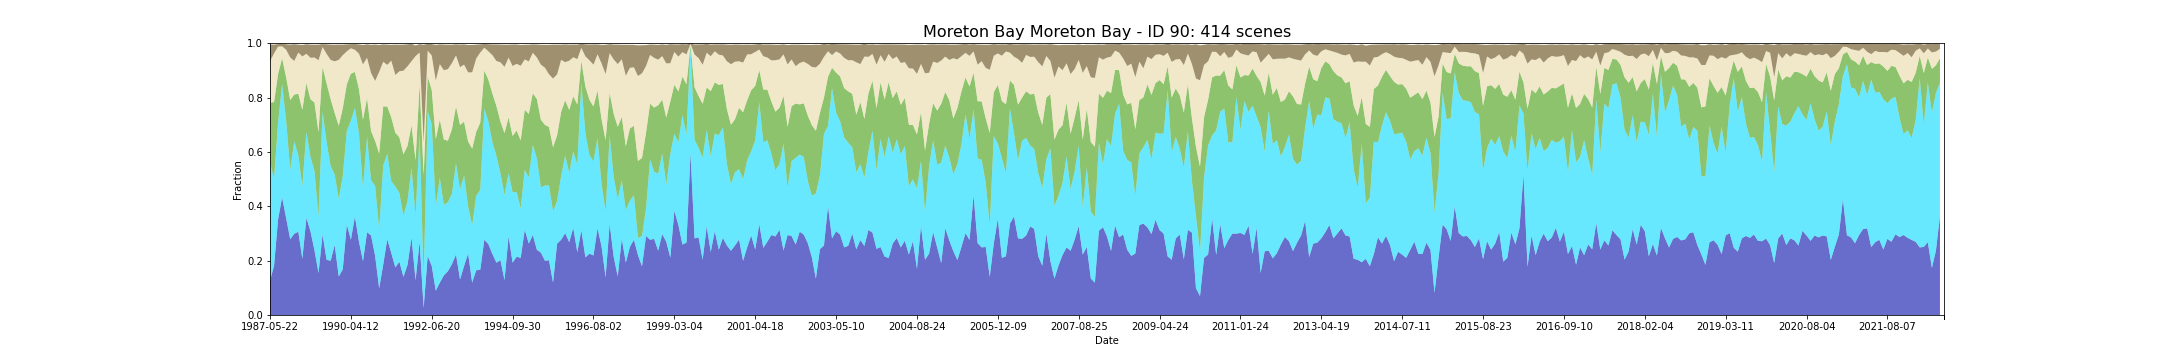

Source data for this figure (header and first rows):
feature_id, water, wet, bs, pv, npv, pc_missing, date, s3_csv_path, display_time
90, 0.1272, 0.4346, 0.0621, 0.2201, 0.1515, 0.008757, 1987-05-22T23:06:08Z, s3://dea-public-data-dev/projects/WIT/Ra…, 1987-05-22
90, 0.1804, 0.3222, 0.03187, 0.2804, 0.1796, 0.0, 1987-12-16T23:10:41Z, s3://dea-public-data-dev/projects/WIT/Ra…, 1987-12-16
90, 0.352, 0.3573, 0.009352, 0.1774, 0.101, 0.0, 1988-01-01T23:10:57Z, s3://dea-public-data-dev/projects/WIT/Ra…, 1988-01-01
90, 0.4326, 0.4168, 0.009825, 0.09546, 0.04354, 0.0, 1988-01-17T23:11:14Z, s3://dea-public-data-dev/projects/WIT/Ra…, 1988-01-17
90, 0.3555, 0.3573, 0.02026, 0.1613, 0.1019, 0.0, 1988-02-18T23:11:47Z, s3://dea-public-data-dev/projects/WIT/Ra…, 1988-02-18
90, 0.2784, 0.2564, 0.0472, 0.256, 0.1568, 0.04378, 1988-03-05T23:11:57Z, s3://dea-public-data-dev/projects/WIT/Ra…, 1988-03-05
90, 0.2989, 0.3402, 0.06156, 0.1721, 0.1236, 0.0683, 1988-04-06T23:12:12Z, s3://dea-public-data-dev/projects/WIT/Ra…, 1988-04-06
90, 0.3065, 0.282, 0.02914, 0.2253, 0.1519, 0.0, 1988-04-22T23:12:16Z, s3://dea-public-data-dev/projects/WIT/Ra…, 1988-04-22
90, 0.2067, 0.268, 0.04222, 0.2801, 0.1967, 0.0, 1988-05-24T23:12:34Z, s3://dea-public-data-dev/projects/WIT/Ra…, 1988-05-24
90, 0.3573, 0.317, 0.03511, 0.1788, 0.1081, 0.0, 1988-06-09T23:12:39Z, s3://dea-public-data-dev/projects/WIT/Ra…, 1988-06-09
90, 0.3082, 0.2732, 0.04835, 0.2126, 0.1524, 0.0, 1988-08-28T23:12:54Z, s3://dea-public-data-dev/projects/WIT/Ra…, 1988-08-28
90, 0.2382, 0.2925, 0.04709, 0.2509, 0.1657, 0.0, 1988-09-29T23:12:45Z, s3://dea-public-data-dev/projects/WIT/Ra…, 1988-09-29
90, 0.1547, 0.2086, 0.05732, 0.3091, 0.2651, 0.02627, 1988-12-02T23:12:39Z, s3://dea-public-data-dev/projects/WIT/Ra…, 1988-12-02
90, 0.296, 0.4518, 0.01047, 0.1656, 0.0727, 0.0, 1989-04-09T23:11:15Z, s3://dea-public-data-dev/projects/WIT/Ra…, 1989-04-09
90, 0.2032, 0.4326, 0.03503, 0.2159, 0.1092, 0.0, 1989-06-12T23:10:05Z, s3://dea-public-data-dev/projects/WIT/Ra…, 1989-06-12
90, 0.1996, 0.3485, 0.05625, 0.2459, 0.1445, 0.0, 1989-07-30T23:09:11Z, s3://dea-public-data-dev/projects/WIT/Ra…, 1989-07-30
90, 0.2574, 0.2592, 0.06096, 0.2264, 0.1903, 0.0, 1989-09-16T23:07:56Z, s3://dea-public-data-dev/projects/WIT/Ra…, 1989-09-16
90, 0.1419, 0.2855, 0.05606, 0.269, 0.2425, 0.0, 1989-10-18T23:07:04Z, s3://dea-public-data-dev/projects/WIT/Ra…, 1989-10-18
90, 0.1681, 0.3433, 0.03855, 0.2492, 0.1956, 0.0, 1989-11-03T23:06:47Z, s3://dea-public-data-dev/projects/WIT/Ra…, 1989-11-03
90, 0.3327, 0.345, 0.0258, 0.1713, 0.121, 0.0, 1990-03-11T23:02:46Z, s3://dea-public-data-dev/projects/WIT/Ra…, 1990-03-11
90, 0.2767, 0.4378, 0.01504, 0.1732, 0.09371, 0.0, 1990-04-12T23:02:18Z, s3://dea-public-data-dev/projects/WIT/Ra…, 1990-04-12
90, 0.3625, 0.3993, 0.02114, 0.1322, 0.0817, 0.0, 1990-05-30T23:02:17Z, s3://dea-public-data-dev/projects/WIT/Ra…, 1990-05-30
90, 0.2697, 0.3993, 0.03387, 0.1626, 0.1301, 0.0, 1990-06-15T23:02:16Z, s3://dea-public-data-dev/projects/WIT/Ra…, 1990-06-15
90, 0.1979, 0.2697, 0.07147, 0.2509, 0.2035, 0.0, 1990-07-01T23:02:16Z, s3://dea-public-data-dev/projects/WIT/Ra…, 1990-07-01
90, 0.3047, 0.352, 0.04933, 0.1418, 0.148, 0.0, 1990-08-02T23:02:07Z, s3://dea-public-data-dev/projects/WIT/Ra…, 1990-08-02
90, 0.2925, 0.2032, 0.1041, 0.1806, 0.2137, 0.0, 1990-09-03T23:01:57Z, s3://dea-public-data-dev/projects/WIT/Ra…, 1990-09-03
90, 0.2172, 0.2574, 0.1334, 0.166, 0.221, 0.0, 1990-10-05T23:01:40Z, s3://dea-public-data-dev/projects/WIT/Ra…, 1990-10-05
90, 0.09808, 0.2173, 0.09892, 0.2786, 0.3005, 0.08932, 1990-12-08T23:01:24Z, s3://dea-public-data-dev/projects/WIT/Ra…, 1990-12-08
90, 0.1856, 0.3643, 0.06378, 0.2179, 0.1642, 0.0, 1991-04-15T23:04:03Z, s3://dea-public-data-dev/projects/WIT/Ra…, 1991-04-15
90, 0.2785, 0.3152, 0.07462, 0.1731, 0.1533, 0.0, 1991-06-18T23:05:02Z, s3://dea-public-data-dev/projects/WIT/Ra…, 1991-06-18
90, 0.2277, 0.2644, 0.05809, 0.2348, 0.209, 0.0, 1991-07-20T23:05:31Z, s3://dea-public-data-dev/projects/WIT/Ra…, 1991-07-20
90, 0.1751, 0.2977, 0.1115, 0.1974, 0.2129, 0.0, 1991-08-21T23:05:42Z, s3://dea-public-data-dev/projects/WIT/Ra…, 1991-08-21
90, 0.1961, 0.2522, 0.09753, 0.2053, 0.2432, 0.0, 1991-09-06T23:05:56Z, s3://dea-public-data-dev/projects/WIT/Ra…, 1991-09-06
90, 0.1401, 0.2259, 0.09578, 0.2249, 0.308, 0.0, 1991-09-22T23:06:04Z, s3://dea-public-data-dev/projects/WIT/Ra…, 1991-09-22
90, 0.1839, 0.2347, 0.08089, 0.2035, 0.2929, 0.0, 1991-10-08T23:06:10Z, s3://dea-public-data-dev/projects/WIT/Ra…, 1991-10-08
90, 0.2852, 0.2563, 0.06381, 0.1559, 0.2366, 0.02977, 1991-11-25T23:06:25Z, s3://dea-public-data-dev/projects/WIT/Ra…, 1991-11-25
90, 0.1278, 0.2382, 0.03935, 0.2037, 0.3827, 0.0, 1992-01-28T23:06:27Z, s3://dea-public-data-dev/projects/WIT/Ra…, 1992-01-28
90, 0.2697, 0.3993, 0.03079, 0.1804, 0.1164, 0.0, 1992-04-17T23:06:04Z, s3://dea-public-data-dev/projects/WIT/Ra…, 1992-04-17
90, 0.02607, 0.1099, 0.3593, 0.3782, 0.1209, 0.05954, 1992-05-03T23:05:54Z, s3://dea-public-data-dev/projects/WIT/Ra…, 1992-05-03
90, 0.2172, 0.5324, 0.02471, 0.1275, 0.09578, 0.0, 1992-06-04T23:05:37Z, s3://dea-public-data-dev/projects/WIT/Ra…, 1992-06-04
90, 0.1804, 0.5219, 0.04207, 0.1259, 0.1264, 0.0, 1992-06-20T23:05:24Z, s3://dea-public-data-dev/projects/WIT/Ra…, 1992-06-20
90, 0.08932, 0.3117, 0.1307, 0.2464, 0.2157, 0.0, 1992-07-06T23:05:13Z, s3://dea-public-data-dev/projects/WIT/Ra…, 1992-07-06
90, 0.1191, 0.3853, 0.07273, 0.2141, 0.2045, 0.0, 1992-07-22T23:05:00Z, s3://dea-public-data-dev/projects/WIT/Ra…, 1992-07-22
90, 0.1456, 0.2593, 0.09421, 0.2404, 0.2552, 0.01401, 1992-09-08T23:04:19Z, s3://dea-public-data-dev/projects/WIT/Ra…, 1992-09-08
90, 0.1611, 0.2539, 0.08986, 0.2264, 0.2632, 0.0, 1992-10-10T23:03:38Z, s3://dea-public-data-dev/projects/WIT/Ra…, 1992-10-10
90, 0.1874, 0.2592, 0.06715, 0.2373, 0.2433, 0.0, 1992-11-27T23:03:11Z, s3://dea-public-data-dev/projects/WIT/Ra…, 1992-11-27
90, 0.2224, 0.3363, 0.04105, 0.2086, 0.1877, 0.0, 1993-03-19T23:04:17Z, s3://dea-public-data-dev/projects/WIT/Ra…, 1993-03-19
90, 0.1308, 0.3315, 0.08315, 0.2365, 0.213, 0.02277, 1993-05-22T23:04:37Z, s3://dea-public-data-dev/projects/WIT/Ra…, 1993-05-22
90, 0.1804, 0.3327, 0.07433, 0.198, 0.2101, 0.0, 1993-06-23T23:04:35Z, s3://dea-public-data-dev/projects/WIT/Ra…, 1993-06-23
90, 0.2259, 0.1734, 0.1008, 0.2391, 0.2543, 0.0, 1993-08-10T23:04:30Z, s3://dea-public-data-dev/projects/WIT/Ra…, 1993-08-10
90, 0.1191, 0.2119, 0.1008, 0.281, 0.2808, 0.0, 1993-09-11T23:04:28Z, s3://dea-public-data-dev/projects/WIT/Ra…, 1993-09-11
90, 0.1646, 0.2732, 0.05103, 0.2362, 0.2697, 0.0, 1994-01-01T23:03:43Z, s3://dea-public-data-dev/projects/WIT/Ra…, 1994-01-01
90, 0.1664, 0.2942, 0.03007, 0.2471, 0.258, 0.0, 1994-01-17T23:03:27Z, s3://dea-public-data-dev/projects/WIT/Ra…, 1994-01-17
90, 0.2767, 0.4816, 0.01373, 0.1408, 0.08436, 0.0, 1994-05-09T23:01:44Z, s3://dea-public-data-dev/projects/WIT/Ra…, 1994-05-09
90, 0.2609, 0.4518, 0.02599, 0.1533, 0.1042, 0.0, 1994-06-10T23:01:08Z, s3://dea-public-data-dev/projects/WIT/Ra…, 1994-06-10
90, 0.2242, 0.4116, 0.03928, 0.1789, 0.1415, 0.0, 1994-07-12T23:00:19Z, s3://dea-public-data-dev/projects/WIT/Ra…, 1994-07-12
90, 0.1926, 0.3923, 0.06102, 0.1838, 0.1657, 0.0, 1994-07-28T22:59:52Z, s3://dea-public-data-dev/projects/WIT/Ra…, 1994-07-28
90, 0.2014, 0.3187, 0.06515, 0.1915, 0.2181, 0.0, 1994-08-13T22:59:28Z, s3://dea-public-data-dev/projects/WIT/Ra…, 1994-08-13
90, 0.1278, 0.3135, 0.08142, 0.2277, 0.244, 0.0, 1994-08-29T22:59:05Z, s3://dea-public-data-dev/projects/WIT/Ra…, 1994-08-29
90, 0.289, 0.2329, 0.04736, 0.2053, 0.22, 0.0, 1994-09-14T22:58:41Z, s3://dea-public-data-dev/projects/WIT/Ra…, 1994-09-14
... 354 more rows
